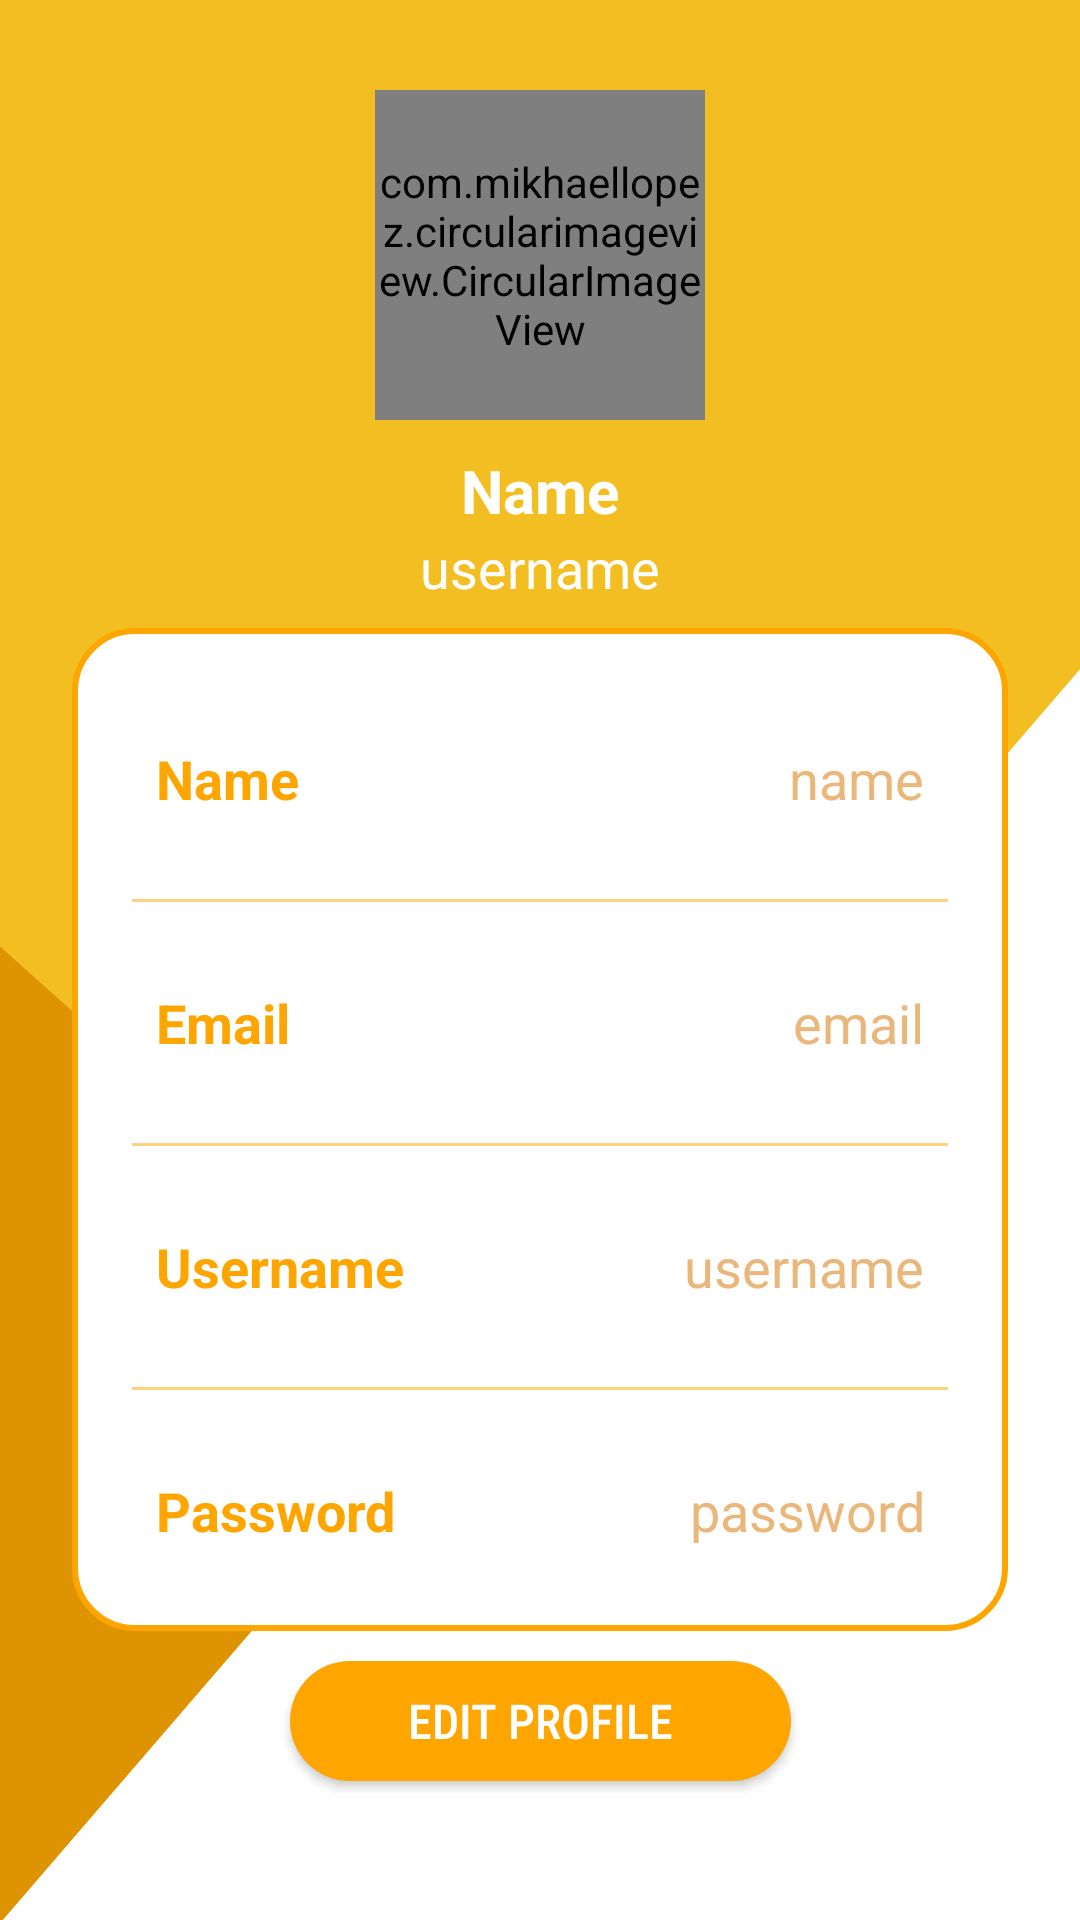

Here is an Android app screen rendered from its layout file. Give the layout XML and the strings, colors and styles it references.
<!-- AndroidManifest.xml: application theme Theme.BGLResidentProfiling -->
<!-- res/layout/fragment_settings.xml -->
<?xml version="1.0" encoding="utf-8"?>
<androidx.constraintlayout.widget.ConstraintLayout
    xmlns:android="http://schemas.android.com/apk/res/android"
    xmlns:app="http://schemas.android.com/apk/res-auto"
    xmlns:tools="http://schemas.android.com/tools"
    android:layout_width="match_parent"
    android:layout_height="match_parent"
    android:background="@drawable/coversign"
    tools:context=".ProfileActivity">

    <com.mikhaellopez.circularimageview.CircularImageView
        android:layout_width="110dp"
        android:layout_height="110dp"
        android:id="@+id/profileImg"
        android:layout_marginTop="30dp"
        android:src="@drawable/logo"
        app:layout_constraintEnd_toEndOf="parent"
        app:layout_constraintStart_toStartOf="parent"
        app:layout_constraintTop_toTopOf="parent"/>
    <TextView
        android:layout_width="wrap_content"
        android:layout_height="wrap_content"
        android:id="@+id/titleName"
        android:layout_marginTop="10dp"
        android:text="Name"
        android:textColor="@color/white"
        android:textSize="20sp"
        android:textStyle="bold"
        app:layout_constraintEnd_toEndOf="@id/profileImg"
        app:layout_constraintStart_toStartOf="@id/profileImg"
        app:layout_constraintTop_toBottomOf="@id/profileImg"/>
    <TextView
        android:layout_width="wrap_content"
        android:layout_height="wrap_content"
        android:id="@+id/titleUsername"
        android:text="username"
        android:textColor="@color/white"
        android:textSize="18sp"
        app:layout_constraintEnd_toEndOf="@id/titleName"
        app:layout_constraintStart_toStartOf="@id/titleName"
        app:layout_constraintTop_toBottomOf="@id/titleName"/>

    <LinearLayout
        android:id="@+id/linearLayout"
        android:layout_width="match_parent"
        android:layout_height="wrap_content"
        android:layout_marginStart="24dp"
        android:layout_marginTop="8dp"
        android:layout_marginEnd="24dp"
        android:background="@drawable/white_background"
        android:orientation="vertical"
        android:padding="10dp"
        app:layout_constraintEnd_toEndOf="parent"
        app:layout_constraintStart_toStartOf="parent"
        app:layout_constraintTop_toBottomOf="@id/titleUsername">

        <LinearLayout
            android:layout_width="match_parent"
            android:layout_height="wrap_content"
            android:orientation="horizontal">

        </LinearLayout>

        <LinearLayout
            android:layout_width="match_parent"
            android:layout_height="match_parent"
            android:layout_marginLeft="10dp"
            android:layout_marginTop="20dp"
            android:layout_marginRight="10dp"
            android:layout_marginBottom="10dp"
            android:orientation="horizontal"
            android:padding="8dp">

            <TextView
                android:id="@+id/name"
                android:layout_width="wrap_content"
                android:layout_height="wrap_content"
                android:layout_weight="1"
                android:text="Name"
                android:textColor="@color/cute"
                android:textSize="18sp"
                android:textStyle="bold" />

            <TextView
                android:id="@+id/profileName"
                android:layout_width="wrap_content"
                android:layout_height="wrap_content"
                android:layout_weight="1"
                android:text="name"
                android:textAlignment="viewEnd"
                android:textColor="@color/light"
                android:textSize="18sp" />
        </LinearLayout>

        <androidx.appcompat.widget.AppCompatImageView
            android:layout_width="match_parent"
            android:layout_height="1dp"
            android:layout_margin="10dp"
            android:alpha="0.5"
            android:background="@color/cute" />

        <LinearLayout
            android:layout_width="match_parent"
            android:layout_height="match_parent"
            android:layout_margin="10dp"
            android:orientation="horizontal"
            android:padding="8dp">

            <TextView
                android:id="@+id/email"
                android:layout_width="wrap_content"
                android:layout_height="wrap_content"
                android:layout_weight="1"
                android:text="Email"
                android:textColor="@color/cute"
                android:textSize="18sp"
                android:textStyle="bold" />

            <TextView
                android:id="@+id/profileEmail"
                android:layout_width="wrap_content"
                android:layout_height="wrap_content"
                android:layout_weight="1"
                android:text="email"
                android:textAlignment="viewEnd"
                android:textColor="@color/light"
                android:textSize="18sp" />
        </LinearLayout>

        <androidx.appcompat.widget.AppCompatImageView
            android:layout_width="match_parent"
            android:layout_height="1dp"
            android:layout_margin="10dp"
            android:alpha="0.5"
            android:background="@color/cute" />

        <LinearLayout
            android:layout_width="match_parent"
            android:layout_height="match_parent"
            android:layout_margin="10dp"
            android:orientation="horizontal"
            android:padding="8dp">

            <TextView
                android:id="@+id/username"
                android:layout_width="wrap_content"
                android:layout_height="wrap_content"
                android:layout_weight="1"
                android:text="Username"
                android:textColor="@color/cute"
                android:textSize="18sp"
                android:textStyle="bold" />

            <TextView
                android:id="@+id/profileUsername"
                android:layout_width="wrap_content"
                android:layout_height="wrap_content"
                android:layout_weight="1"
                android:text="username"
                android:textAlignment="viewEnd"
                android:textColor="@color/light"
                android:textSize="18sp" />
        </LinearLayout>

        <androidx.appcompat.widget.AppCompatImageView
            android:layout_width="match_parent"
            android:layout_height="1dp"
            android:layout_margin="10dp"
            android:alpha="0.5"
            android:background="@color/cute" />

        <LinearLayout
            android:layout_width="match_parent"
            android:layout_height="match_parent"
            android:layout_margin="10dp"
            android:orientation="horizontal"
            android:padding="8dp">

            <TextView
                android:id="@+id/password"
                android:layout_width="wrap_content"
                android:layout_height="wrap_content"
                android:layout_weight="1"
                android:text="Password"
                android:textColor="@color/cute"
                android:textSize="18sp"
                android:textStyle="bold" />

            <TextView
                android:id="@+id/profilePassword"
                android:layout_width="wrap_content"
                android:layout_height="wrap_content"
                android:layout_weight="1"
                android:text="password"
                android:textAlignment="viewEnd"
                android:textColor="@color/light"
                android:textSize="18sp" />

        </LinearLayout>

    </LinearLayout>

    <Button
        android:id="@+id/editButton"
        android:layout_width="167dp"
        android:layout_height="40dp"
        android:layout_marginTop="10dp"
        android:backgroundTint="@color/cute"
        android:fontFamily="sans-serif-condensed-medium"
        android:gravity="center"
        android:text="Edit Profile"
        android:textColor="@color/white"
        android:textSize="16sp"
        android:background="@drawable/rounded"
        app:cornerRadius="20dp"
        app:layout_constraintEnd_toEndOf="parent"
        app:layout_constraintStart_toStartOf="parent"
        app:layout_constraintTop_toBottomOf="@+id/linearLayout" />


</androidx.constraintlayout.widget.ConstraintLayout>
<!-- resources referenced by this layout -->
<resources>
  <color name="cute">#FFA500</color>
  <color name="light">#EAB679</color>
  <color name="white">#FFFFFFFF</color>
  <!-- drawable coversign: png bitmap (drawable, 31264 bytes) -->
  <!-- drawable logo: jpg bitmap (drawable, 357873 bytes) -->
  <!-- drawable rounded (drawable) -->
  <?xml version="1.0" encoding="utf-8"?>
  <ripple xmlns:android="http://schemas.android.com/apk/res/android"
      android:color="@color/cute">
      <item>
          <shape android:shape="rectangle">
              <solid android:color="@color/cute"/>
              <corners android:radius="20dp" />
          </shape>
      </item>
  </ripple>
  <!-- drawable white_background (drawable) -->
  <?xml version="1.0" encoding="utf-8"?>
  <selector xmlns:android="http://schemas.android.com/apk/res/android">
      <item>
          <shape android:shape="rectangle">
              <solid android:color="@color/white"/>
              <corners android:radius="20dp"/>
              <stroke
                  android:width="2dp"
                  android:color="@color/cute"/>
          </shape>
      </item>
  </selector>
  <style name="Theme.BGLResidentProfiling" parent="Theme.MaterialComponents.DayNight.DarkActionBar">
          
          <item name="colorPrimary">@color/cute</item>
          <item name="colorPrimaryVariant">@color/cute</item>
          <item name="colorOnPrimary">@color/white</item>
          
          <item name="colorSecondary">@color/teal_200</item>
          <item name="colorSecondaryVariant">@color/teal_700</item>
          <item name="colorOnSecondary">@color/black</item>
          
          <item name="android:statusBarColor">?attr/colorPrimaryVariant</item>
          
      </style>
  <color name="teal_200">#FF03DAC5</color>
  <color name="teal_700">#FF018786</color>
  <color name="black">#FF000000</color>
</resources>
